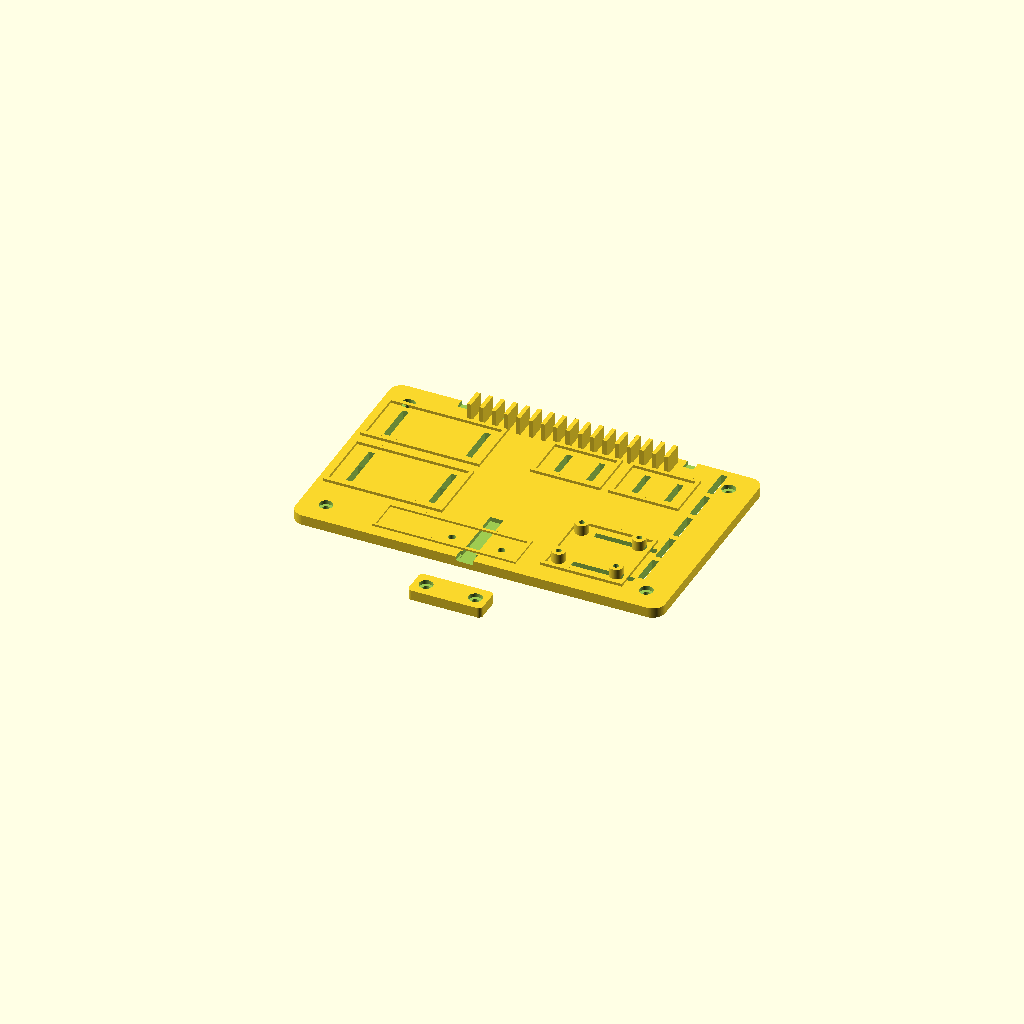
Cell 1: the model at its default parameters.
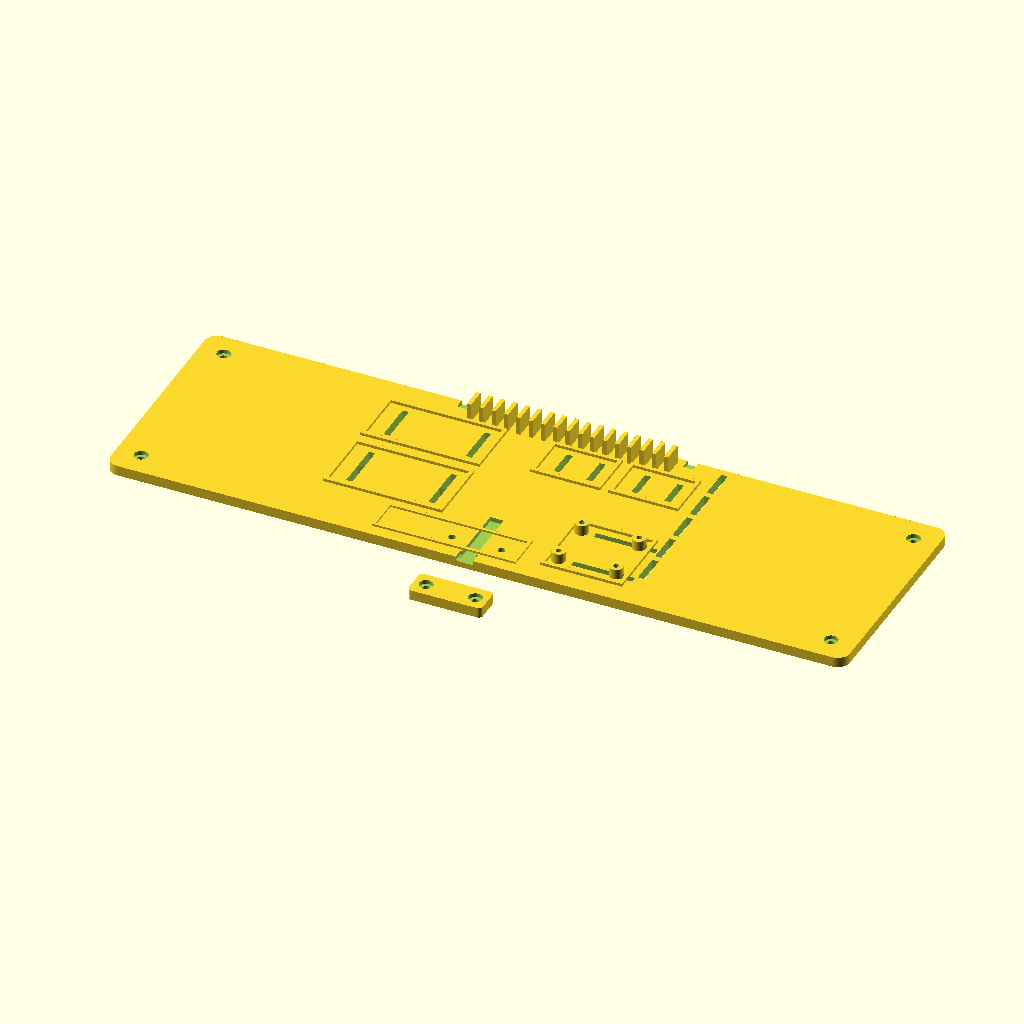
Cell 2 — tray_w set to 360, the other parameters unchanged.
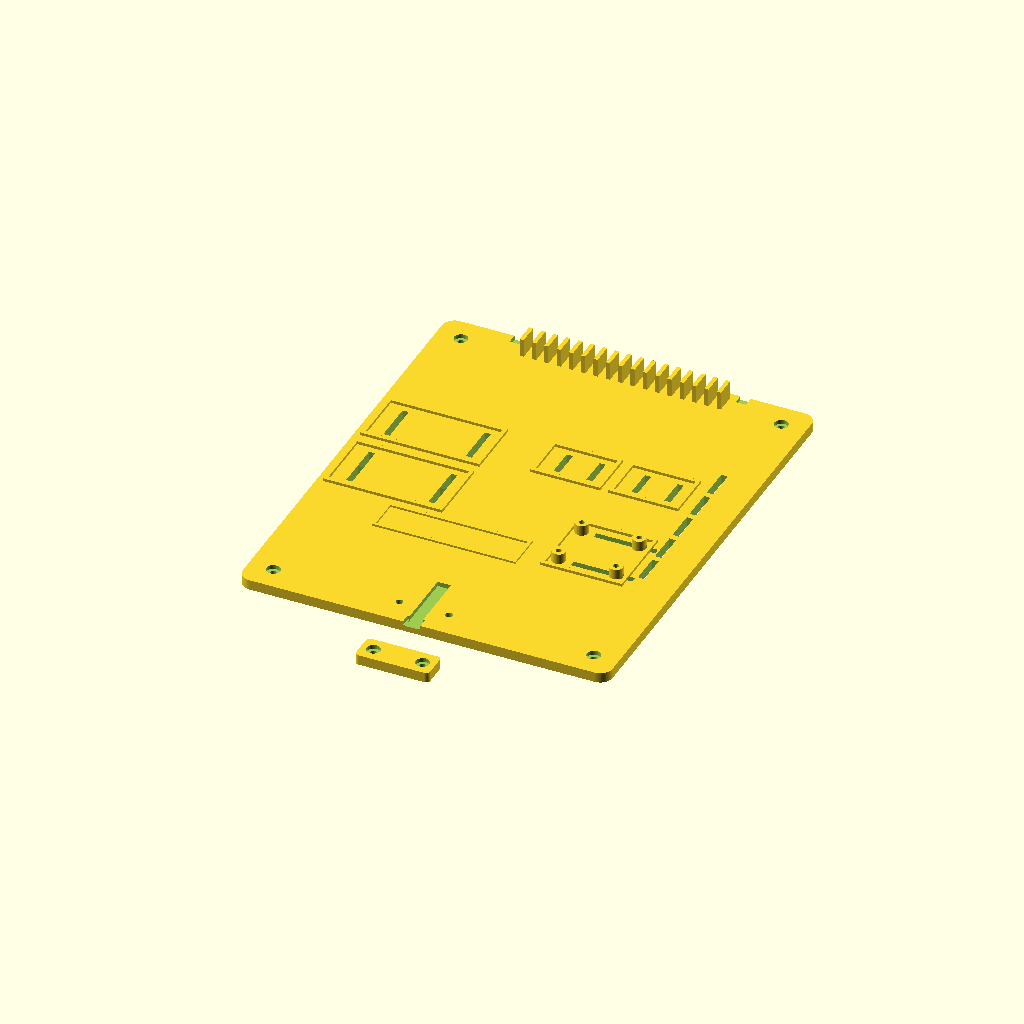
Cell 3: tray_d = 220 (everything else at default).
All cells are drawn from one camera (rotation 55°, 0°, 25°, orthographic, colour scheme Cornfield), so only the parameter changes between them.
OpenSCAD source file CAD/015-LIO-3D-print_electronics_tray_v01.scad:
// Lio v0.1 — Integrated Electronics Tray / Wire Management Plate
// Units: millimeters
//
// This part integrates:
// - Arduino Nano / ADS1115 / small breakout tray
// - ULN2003 driver board mount
// - USB pigtail strain relief base
// - separate USB strain relief clamp bar
// - wire tie-down slots
// - LED cable comb
// - flat label area
//
// PRINT ORIENTATION:
// - Main tray flat on bed
// - Clamp bar flat on bed
// - Supports OFF
//
// MATERIAL:
// - PETG recommended
//
// IMPORTANT:
// - Cheap Arduino/ADS1115/ULN2003 modules vary in size.
// - Measure your boards and tune the dimensions below.
// - This version uses zip-tie slots and generic standoffs instead of assuming exact PCB hole locations everywhere.

$fn = 96;
eps = 0.05;

// ---------------------------------------------------------
// Output selector
// ---------------------------------------------------------
//
// "both"       = tray + clamp bar side-by-side
// "tray"       = tray only
// "clamp_bar"  = USB pigtail clamp bar only

part = "both";

// ---------------------------------------------------------
// Main tray dimensions
// ---------------------------------------------------------

tray_w = 180;
tray_d = 110;
tray_t = 5.0;
corner_r = 6;

// ---------------------------------------------------------
// General hardware dimensions
// ---------------------------------------------------------

m3_clearance_d = 3.4;
m3_head_recess_d = 6.6;
m3_head_recess_depth = 2.0;

// Corner/frame mounting holes
frame_mount_x = tray_w/2 - 12;
frame_mount_y = tray_d/2 - 12;

// ---------------------------------------------------------
// Board zone dimensions
// ---------------------------------------------------------
//
// These are not exact board mounts. They are visual/physical zones with zip-tie slots.
// Use zip ties, M2/M3 screws where possible, or small adhesive foam tape.

zone_rail_h = 1.4;
zone_rail_w = 1.8;

// Arduino Nano zone.
// Official Nano PCB size is about 18 x 45 mm.
// Zone is larger for headers/wires.
nano_zone_x = -58;
nano_zone_y = 27;
nano_zone_w = 58;
nano_zone_d = 30;

// ADS1115 zones.
// Typical module sizes vary; use loose generic zones.
ads1_zone_x = 10;
ads1_zone_y = 30;
ads2_zone_x = 48;
ads2_zone_y = 30;
ads_zone_w = 34;
ads_zone_d = 24;

// Small breadboard / spare module zone.
spare_zone_x = -58;
spare_zone_y = -10;
spare_zone_w = 58;
spare_zone_d = 34;

// ---------------------------------------------------------
// ULN2003 driver board mount
// ---------------------------------------------------------
//
// ULN2003 boards are often around 31 x 35 mm.
// This is a generic standoff pattern.
// If your board holes do not align, use zip ties through the backup slots.

uln_zone_x = 47;
uln_zone_y = -26;

uln_board_w = 40;
uln_board_d = 38;

uln_standoff_spacing_x = 28;
uln_standoff_spacing_y = 24;

uln_standoff_d = 6.5;
uln_standoff_h = 5.0;
uln_pilot_hole_d = 2.7;

// Backup zip tie slots for ULN board
uln_zip_slot_w = 3.0;
uln_zip_slot_l = 15.0;

// ---------------------------------------------------------
// USB pigtail strain relief
// ---------------------------------------------------------
//
// USB pigtail enters from front edge.
// Red/black wires can route to ULN2003 VCC/GND.
//
// The base has a shallow cable groove.
// The separate clamp bar screws down over the cable.
// Do not crush the cable; tighten gently.

usb_x = -5;
usb_y = -tray_d/2 + 13;

usb_channel_w = 6.5;       // cable groove width
usb_channel_l = 42.0;      // cable groove length
usb_channel_depth = 2.2;

usb_clamp_hole_spacing = 24.0;
usb_clamp_hole_d = 3.4;

// Clamp bar separate part
clamp_bar_w = 36;
clamp_bar_d = 14;
clamp_bar_h = 5;

// ---------------------------------------------------------
// Wire clip rail / zip-tie slots
// ---------------------------------------------------------

// A row of through-slots for small zip ties.
clip_slot_count = 5;
clip_slot_w = 3.2;
clip_slot_l = 15.0;
clip_slot_spacing = 18.0;

clip_rail_x = 72;
clip_rail_y = 8;

// ---------------------------------------------------------
// LED cable comb
// ---------------------------------------------------------
//
// A row of raised teeth along back edge.
// Wires pass between teeth.
// No roofs/cantilevers, so supportless.

enable_led_comb = true;

comb_teeth_count = 17;       // 17 teeth creates 16 wire channels
comb_center_x = 0;
comb_center_y = tray_d/2 - 8;

comb_tooth_w = 2.0;
comb_tooth_d = 10.0;
comb_tooth_h = 9.0;
comb_pitch = 6.0;

// ---------------------------------------------------------
// Label area
// ---------------------------------------------------------
//
// Flat panel where you can put tape/marker labels.
// No raised text to avoid slicer weirdness.

label_area_x = -18;
label_area_y = -40;
label_area_w = 70;
label_area_d = 18;
label_border_h = 1.0;
label_border_w = 1.5;

// ---------------------------------------------------------
// Optional small wire exit notches
// ---------------------------------------------------------

enable_edge_wire_notches = true;
edge_notch_w = 5;
edge_notch_d = 4;
edge_notch_depth = 2.0;

// ---------------------------------------------------------
// Helper modules
// ---------------------------------------------------------

module rounded_plate(w, d, h, r) {
    hull() {
        for (x = [-w/2 + r, w/2 - r])
        for (y = [-d/2 + r, d/2 - r])
            translate([x, y, 0])
                cylinder(r = r, h = h);
    }
}

module outline_zone(cx, cy, w, d, rail_w, rail_h) {
    // Four raised rails marking a board area.
    // Open top, no supports.
    translate([cx, cy - d/2 + rail_w/2, tray_t + rail_h/2])
        cube([w, rail_w, rail_h], center = true);

    translate([cx, cy + d/2 - rail_w/2, tray_t + rail_h/2])
        cube([w, rail_w, rail_h], center = true);

    translate([cx - w/2 + rail_w/2, cy, tray_t + rail_h/2])
        cube([rail_w, d, rail_h], center = true);

    translate([cx + w/2 - rail_w/2, cy, tray_t + rail_h/2])
        cube([rail_w, d, rail_h], center = true);
}

module board_zip_slots_cut(cx, cy, w, d) {
    // Four vertical rectangular slots for zip ties.
    // Slots are through-cuts, so they print supportless.
    slot_w = 3.0;
    slot_l = 12.0;

    for (x = [-w/2 + 9, w/2 - 9]) {
        translate([cx + x, cy - d/2 + 5, -1])
            cube([slot_w, slot_l, tray_t + 2], center = false);

        translate([cx + x, cy + d/2 - 5 - slot_l, -1])
            cube([slot_w, slot_l, tray_t + 2], center = false);
    }
}

module frame_mount_holes_cut() {
    for (x = [-frame_mount_x, frame_mount_x])
    for (y = [-frame_mount_y, frame_mount_y]) {
        translate([x, y, -1])
            cylinder(d = m3_clearance_d, h = tray_t + 2);

        translate([x, y, tray_t - m3_head_recess_depth])
            cylinder(d = m3_head_recess_d, h = m3_head_recess_depth + 1);
    }
}

module uln2003_standoffs() {
    for (x = [-uln_standoff_spacing_x/2, uln_standoff_spacing_x/2])
    for (y = [-uln_standoff_spacing_y/2, uln_standoff_spacing_y/2]) {
        translate([uln_zone_x + x, uln_zone_y + y, tray_t])
            cylinder(d = uln_standoff_d, h = uln_standoff_h);
    }
}

module uln2003_holes_cut() {
    for (x = [-uln_standoff_spacing_x/2, uln_standoff_spacing_x/2])
    for (y = [-uln_standoff_spacing_y/2, uln_standoff_spacing_y/2]) {
        translate([
            uln_zone_x + x,
            uln_zone_y + y,
            tray_t + uln_standoff_h - 3.2
        ])
            cylinder(d = uln_pilot_hole_d, h = 4.5);
    }
}

module uln_zip_slots_cut() {
    // Backup slots if board holes do not align.
    for (y = [-uln_board_d/2 + 7, uln_board_d/2 - 7]) {
        translate([
            uln_zone_x - uln_zip_slot_l/2,
            uln_zone_y + y - uln_zip_slot_w/2,
            -1
        ])
            cube([uln_zip_slot_l, uln_zip_slot_w, tray_t + 2], center = false);

        translate([
            uln_zone_x + uln_zip_slot_l/2,
            uln_zone_y + y - uln_zip_slot_w/2,
            -1
        ])
            cube([uln_zip_slot_l, uln_zip_slot_w, tray_t + 2], center = false);
    }
}

module usb_channel_cut() {
    // Shallow top groove for USB pigtail.
    translate([
        usb_x,
        usb_y,
        tray_t - usb_channel_depth/2 + eps
    ])
        cube([usb_channel_w, usb_channel_l, usb_channel_depth + 2*eps], center = true);

    // Open exit notch at front edge.
    translate([
        usb_x,
        -tray_d/2 + edge_notch_d/2,
        tray_t - edge_notch_depth/2 + eps
    ])
        cube([usb_channel_w + 2, edge_notch_d + 2, edge_notch_depth + 2*eps], center = true);
}

module usb_clamp_holes_cut() {
    for (x = [-usb_clamp_hole_spacing/2, usb_clamp_hole_spacing/2]) {
        translate([usb_x + x, usb_y, -1])
            cylinder(d = usb_clamp_hole_d, h = tray_t + 2);
    }
}

module wire_clip_slots_cut() {
    // Row of through-slots for zip ties / cable straps.
    for (i = [0 : clip_slot_count - 1]) {
        y = clip_rail_y + (i - (clip_slot_count-1)/2) * clip_slot_spacing;

        translate([
            clip_rail_x - clip_slot_w/2,
            y - clip_slot_l/2,
            -1
        ])
            cube([clip_slot_w, clip_slot_l, tray_t + 2], center = false);
    }
}

module led_comb_teeth() {
    if (enable_led_comb) {
        for (i = [0 : comb_teeth_count - 1]) {
            x = comb_center_x + (i - (comb_teeth_count - 1)/2) * comb_pitch;

            translate([x, comb_center_y, tray_t + comb_tooth_h/2])
                cube([comb_tooth_w, comb_tooth_d, comb_tooth_h], center = true);
        }
    }
}

module label_area_border() {
    // Simple raised border around flat label area.
    outline_zone(
        cx = label_area_x,
        cy = label_area_y,
        w = label_area_w,
        d = label_area_d,
        rail_w = label_border_w,
        rail_h = label_border_h
    );
}

module edge_wire_notches_cut() {
    if (enable_edge_wire_notches) {
        // A few top-edge notches for routing wires off the tray.
        for (x = [-55, -35, 35, 55]) {
            translate([
                x,
                tray_d/2 - edge_notch_d/2,
                tray_t - edge_notch_depth/2 + eps
            ])
                cube([edge_notch_w, edge_notch_d + 2, edge_notch_depth + 2*eps], center = true);
        }
    }
}

module clamp_bar() {
    difference() {
        // Separate flat clamp bar.
        rounded_plate(clamp_bar_w, clamp_bar_d, clamp_bar_h, 2);

        // Two M3 clearance holes matching tray.
        for (x = [-usb_clamp_hole_spacing/2, usb_clamp_hole_spacing/2]) {
            translate([x, 0, -1])
                cylinder(d = m3_clearance_d, h = clamp_bar_h + 2);

            // Screw-head recess
            translate([x, 0, clamp_bar_h - m3_head_recess_depth])
                cylinder(d = m3_head_recess_d, h = m3_head_recess_depth + 1);
        }

        // Very shallow underside relief is intentionally omitted.
        // The cable sits in the tray groove; this clamp presses gently over it.
    }
}

// ---------------------------------------------------------
// Main tray model
// ---------------------------------------------------------

module electronics_tray() {
    difference() {
        union() {
            // Base tray plate.
            rounded_plate(tray_w, tray_d, tray_t, corner_r);

            // Board zone outline rails.
            outline_zone(nano_zone_x, nano_zone_y, nano_zone_w, nano_zone_d, zone_rail_w, zone_rail_h);
            outline_zone(ads1_zone_x, ads1_zone_y, ads_zone_w, ads_zone_d, zone_rail_w, zone_rail_h);
            outline_zone(ads2_zone_x, ads2_zone_y, ads_zone_w, ads_zone_d, zone_rail_w, zone_rail_h);
            outline_zone(spare_zone_x, spare_zone_y, spare_zone_w, spare_zone_d, zone_rail_w, zone_rail_h);
            outline_zone(uln_zone_x, uln_zone_y, uln_board_w, uln_board_d, zone_rail_w, zone_rail_h);

            // ULN2003 standoffs.
            uln2003_standoffs();

            // LED wire comb teeth.
            led_comb_teeth();

            // Label area border.
            label_area_border();
        }

        // Tray/frame mount holes.
        frame_mount_holes_cut();

        // Board zip slots.
        board_zip_slots_cut(nano_zone_x, nano_zone_y, nano_zone_w, nano_zone_d);
        board_zip_slots_cut(ads1_zone_x, ads1_zone_y, ads_zone_w, ads_zone_d);
        board_zip_slots_cut(ads2_zone_x, ads2_zone_y, ads_zone_w, ads_zone_d);
        board_zip_slots_cut(spare_zone_x, spare_zone_y, spare_zone_w, spare_zone_d);

        // ULN2003 pilot holes and backup slots.
        uln2003_holes_cut();
        uln_zip_slots_cut();

        // USB strain relief groove and clamp holes.
        usb_channel_cut();
        usb_clamp_holes_cut();

        // Wire tie-down rail slots.
        wire_clip_slots_cut();

        // Edge wire notches.
        edge_wire_notches_cut();
    }
}

// ---------------------------------------------------------
// Output selector
// ---------------------------------------------------------

if (part == "tray") {
    electronics_tray();
}

if (part == "clamp_bar") {
    clamp_bar();
}

if (part == "both") {
    translate([0, 0, 0])
        electronics_tray();

    // Separate clamp bar printed beside tray.
    translate([0, -tray_d/2 - 25, 0])
        clamp_bar();
}
Customizer parameters (derived from the source; name, type, default, range or options):
eps: number, default 0.05
part: string, default "both"
tray_w: number, default 180
tray_d: number, default 110
tray_t: number, default 5
corner_r: number, default 6
m3_clearance_d: number, default 3.4
m3_head_recess_d: number, default 6.6
m3_head_recess_depth: number, default 2
zone_rail_h: number, default 1.4
zone_rail_w: number, default 1.8
nano_zone_x: number, default -58
nano_zone_y: number, default 27
nano_zone_w: number, default 58
nano_zone_d: number, default 30
ads1_zone_x: number, default 10
ads1_zone_y: number, default 30
ads2_zone_x: number, default 48
ads2_zone_y: number, default 30
ads_zone_w: number, default 34
ads_zone_d: number, default 24
spare_zone_x: number, default -58
spare_zone_y: number, default -10
spare_zone_w: number, default 58
spare_zone_d: number, default 34
uln_zone_x: number, default 47
uln_zone_y: number, default -26
uln_board_w: number, default 40
uln_board_d: number, default 38
uln_standoff_spacing_x: number, default 28
uln_standoff_spacing_y: number, default 24
uln_standoff_d: number, default 6.5
uln_standoff_h: number, default 5
uln_pilot_hole_d: number, default 2.7
uln_zip_slot_w: number, default 3
uln_zip_slot_l: number, default 15
usb_x: number, default -5
usb_channel_w: number, default 6.5
usb_channel_l: number, default 42
usb_channel_depth: number, default 2.2
usb_clamp_hole_spacing: number, default 24
usb_clamp_hole_d: number, default 3.4
clamp_bar_w: number, default 36
clamp_bar_d: number, default 14
clamp_bar_h: number, default 5
clip_slot_count: number, default 5
clip_slot_w: number, default 3.2
clip_slot_l: number, default 15
clip_slot_spacing: number, default 18
clip_rail_x: number, default 72
clip_rail_y: number, default 8
enable_led_comb: bool, default true
comb_teeth_count: number, default 17
comb_center_x: number, default 0
comb_tooth_w: number, default 2
comb_tooth_d: number, default 10
comb_tooth_h: number, default 9
comb_pitch: number, default 6
label_area_x: number, default -18
label_area_y: number, default -40
label_area_w: number, default 70
label_area_d: number, default 18
label_border_h: number, default 1
label_border_w: number, default 1.5
